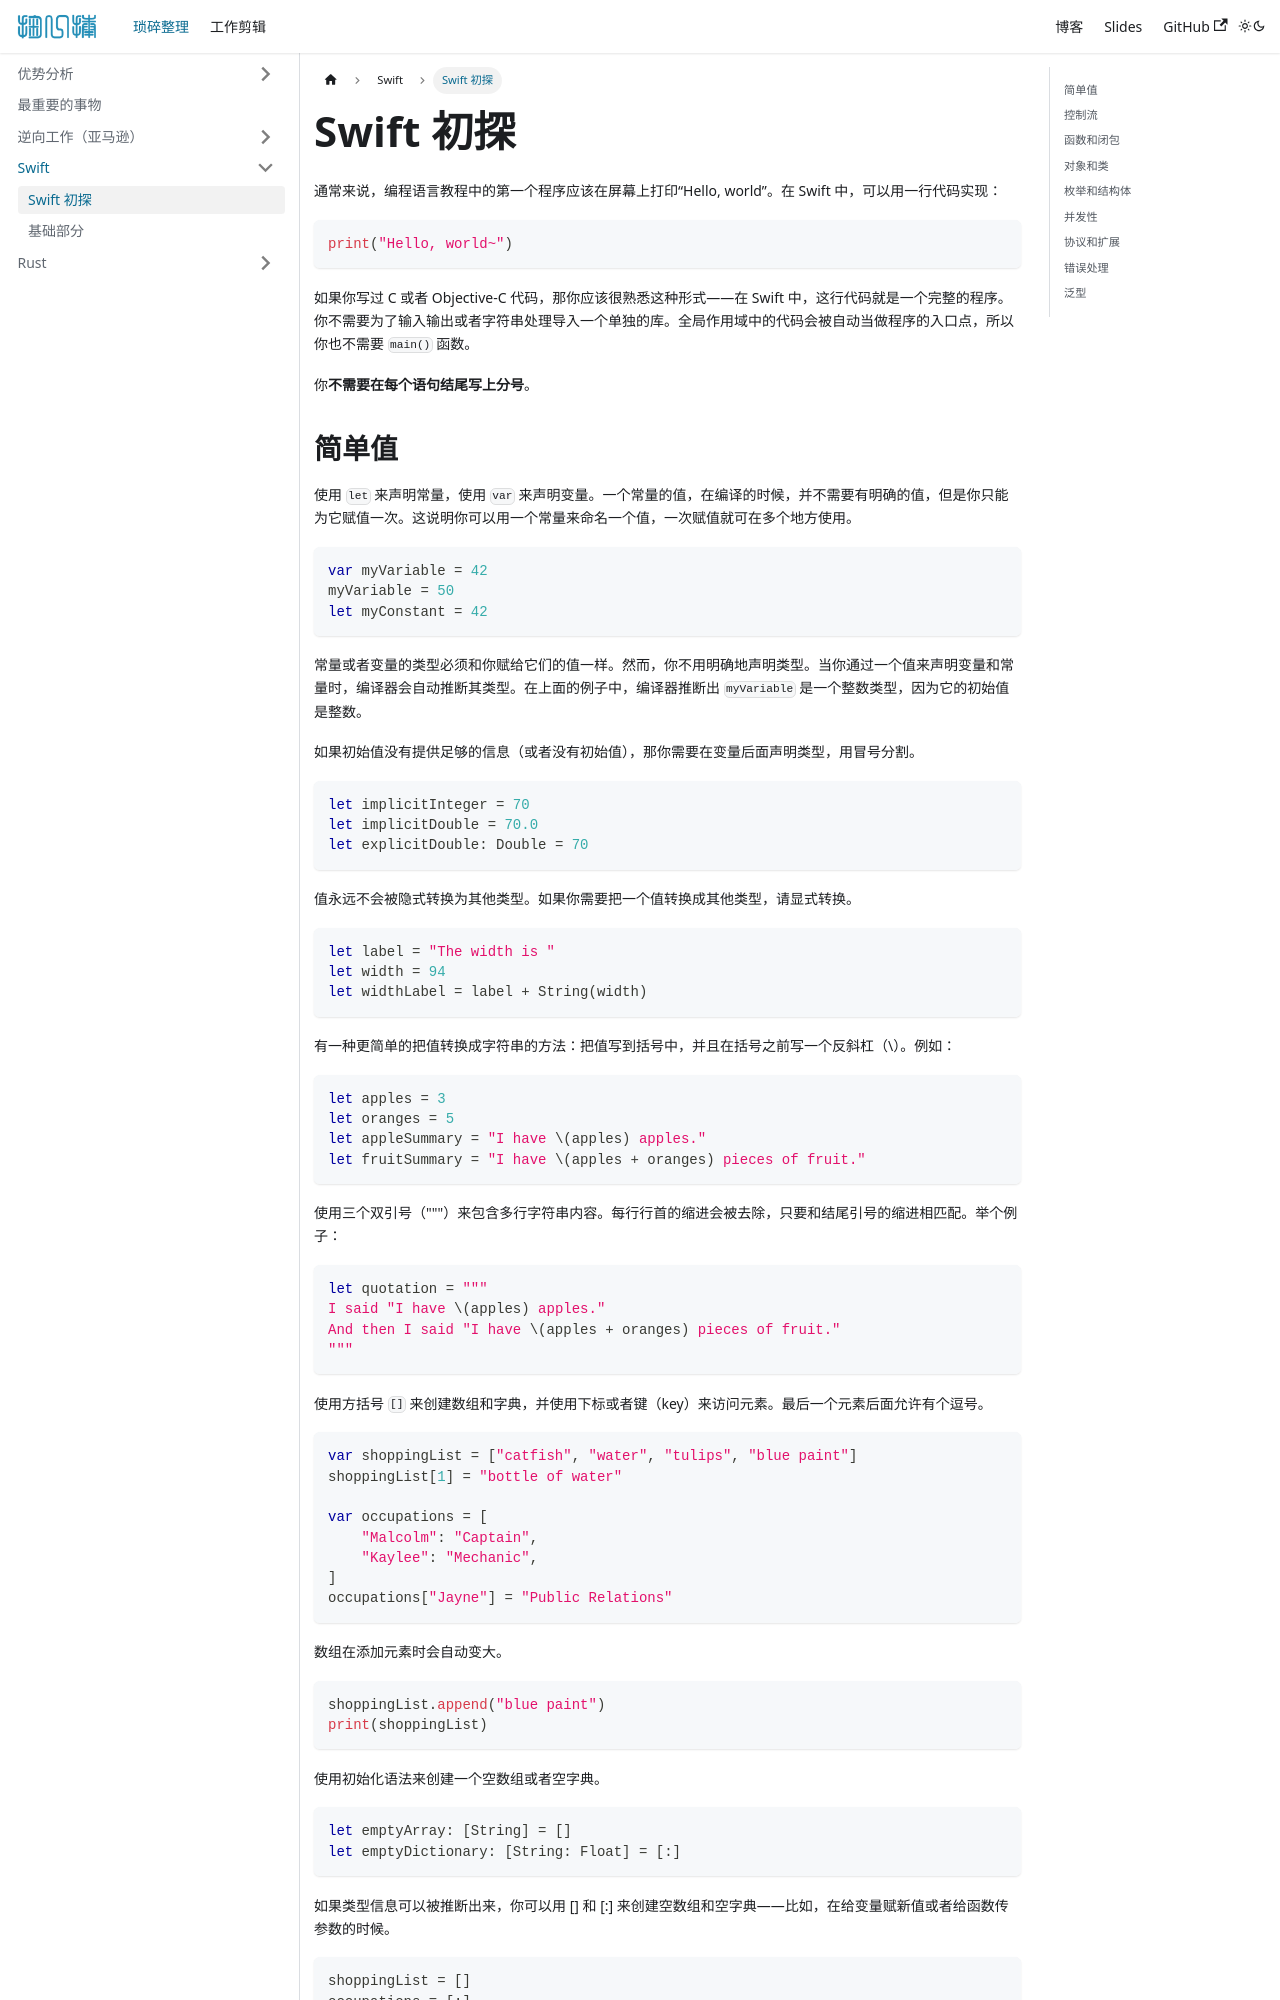

repository: solome/solome.github.com · page: docs/swift/explore/index.html · generator: docusaurus

---
sidebar_position: 1
---

# Swift 初探

通常来说，编程语言教程中的第一个程序应该在屏幕上打印“Hello, world”。在 Swift 中，可以用一行代码实现：

```swift
print("Hello, world~")
```

如果你写过 C 或者 Objective-C 代码，那你应该很熟悉这种形式——在 Swift 中，这行代码就是一个完整的程序。你不需要为了输入输出或者字符串处理导入一个单独的库。全局作用域中的代码会被自动当做程序的入口点，所以你也不需要 `main()` 函数。

你**不需要在每个语句结尾写上分号**。

## 简单值

使用 `let` 来声明常量，使用 `var` 来声明变量。一个常量的值，在编译的时候，并不需要有明确的值，但是你只能为它赋值一次。这说明你可以用一个常量来命名一个值，一次赋值就可在多个地方使用。

```swift
var myVariable = 42
myVariable = 50
let myConstant = 42
```

常量或者变量的类型必须和你赋给它们的值一样。然而，你不用明确地声明类型。当你通过一个值来声明变量和常量时，编译器会自动推断其类型。在上面的例子中，编译器推断出 `myVariable` 是一个整数类型，因为它的初始值是整数。

如果初始值没有提供足够的信息（或者没有初始值），那你需要在变量后面声明类型，用冒号分割。

```swift
let implicitInteger = 70
let implicitDouble = 70.0
let explicitDouble: Double = 70
```

值永远不会被隐式转换为其他类型。如果你需要把一个值转换成其他类型，请显式转换。

```swift
let label = "The width is "
let width = 94
let widthLabel = label + String(width)
```

有一种更简单的把值转换成字符串的方法：把值写到括号中，并且在括号之前写一个反斜杠（\）。例如：

```swift
let apples = 3
let oranges = 5
let appleSummary = "I have \(apples) apples."
let fruitSummary = "I have \(apples + oranges) pieces of fruit."
```

使用三个双引号（"""）来包含多行字符串内容。每行行首的缩进会被去除，只要和结尾引号的缩进相匹配。举个例子：

```swift
let quotation = """
I said "I have \(apples) apples."
And then I said "I have \(apples + oranges) pieces of fruit."
"""
```

使用方括号 `[]` 来创建数组和字典，并使用下标或者键（key）来访问元素。最后一个元素后面允许有个逗号。

```swift
var shoppingList = ["catfish", "water", "tulips", "blue paint"]
shoppingList[1] = "bottle of water"

var occupations = [
    "Malcolm": "Captain",
    "Kaylee": "Mechanic",
]
occupations["Jayne"] = "Public Relations"
```

数组在添加元素时会自动变大。

```swift
shoppingList.append("blue paint")
print(shoppingList)
```

使用初始化语法来创建一个空数组或者空字典。

```swift
let emptyArray: [String] = []
let emptyDictionary: [String: Float] = [:]
```

如果类型信息可以被推断出来，你可以用 [] 和 [:] 来创建空数组和空字典——比如，在给变量赋新值或者给函数传参数的时候。

```swift
shoppingList = []
occupations = [:]
```
